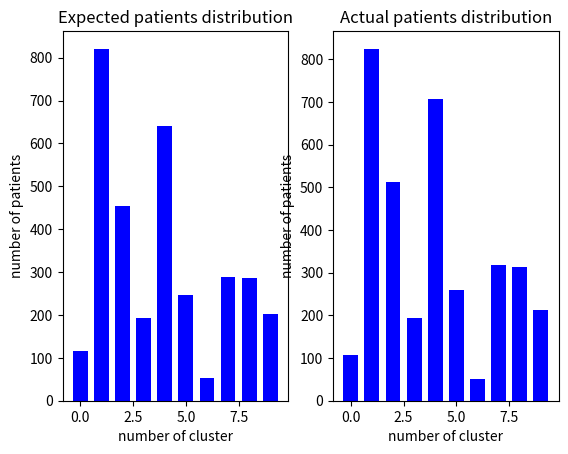

The matplotlib source for this figure: (Note: this script raises an exception after producing the figure.)
import numpy
from matplotlib import pyplot

numbers_of_patients_exp = [116, 821, 454, 193, 640, 247, 54, 289, 286, 203]
numbers_of_patients_act = [107, 825, 513, 195, 706, 260, 52, 317, 313, 212]
number_of_clusters = len(numbers_of_patients_act)
width = 0.7
ind = numpy.arange(number_of_clusters)

figure, (axes_exp, axes_act) = pyplot.subplots(1, 2)

axes_exp.set_title("Expected patients distribution")
axes_exp.set_xlabel("number of cluster")
axes_exp.set_ylabel("number of patients")
bars_exp = axes_exp.bar(ind, numbers_of_patients_exp, width, color='blue')

axes_act.set_title("Actual patients distribution")
axes_act.set_xlabel("number of cluster")
axes_act.set_ylabel("number of patients")
bars_act = axes_act.bar(ind, numbers_of_patients_act, width, color='blue')

figure.savefig("./export/patients_distribution.png")
